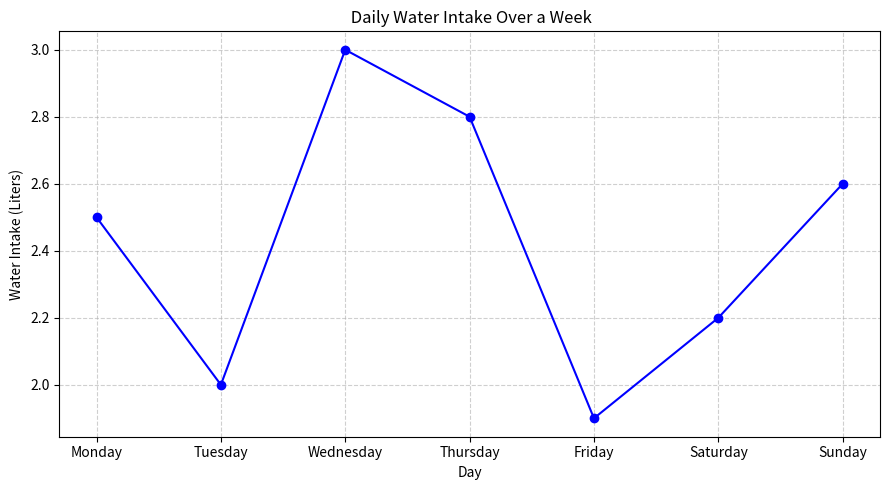

Recreate this plot in Python.
import pandas as pd
import matplotlib.pyplot as plt

# Sample data (in liters)
data = {
    'Day': ['Monday', 'Tuesday', 'Wednesday', 'Thursday', 'Friday', 'Saturday', 'Sunday'],
    'Water_Intake': [2.5, 2.0, 3.0, 2.8, 1.9, 2.2, 2.6]
}

df = pd.DataFrame(data)

# Print table
print("\n Weekly Water Intake (Liters):\n")
print(df)

# Plotting the line graph
plt.figure(figsize=(9, 5))
plt.plot(df['Day'], df['Water_Intake'], marker='o', linestyle='-', color='blue')

plt.title(" Daily Water Intake Over a Week")
plt.xlabel("Day")
plt.ylabel("Water Intake (Liters)")
plt.grid(True, linestyle='--', alpha=0.6)
plt.tight_layout()

# Highlight min and max intake days
max_day = df.loc[df['Water_Intake'].idxmax()]
min_day = df.loc[df['Water_Intake'].idxmin()]
plt.annotate(f"Max: {max_day['Water_Intake']}L", (max_day['Day'], max_day['Water_Intake'] + 0.1), color='green')
plt.annotate(f"Min: {min_day['Water_Intake']}L", (min_day['Day'], min_day['Water_Intake'] - 0.3), color='red')

plt.show()
